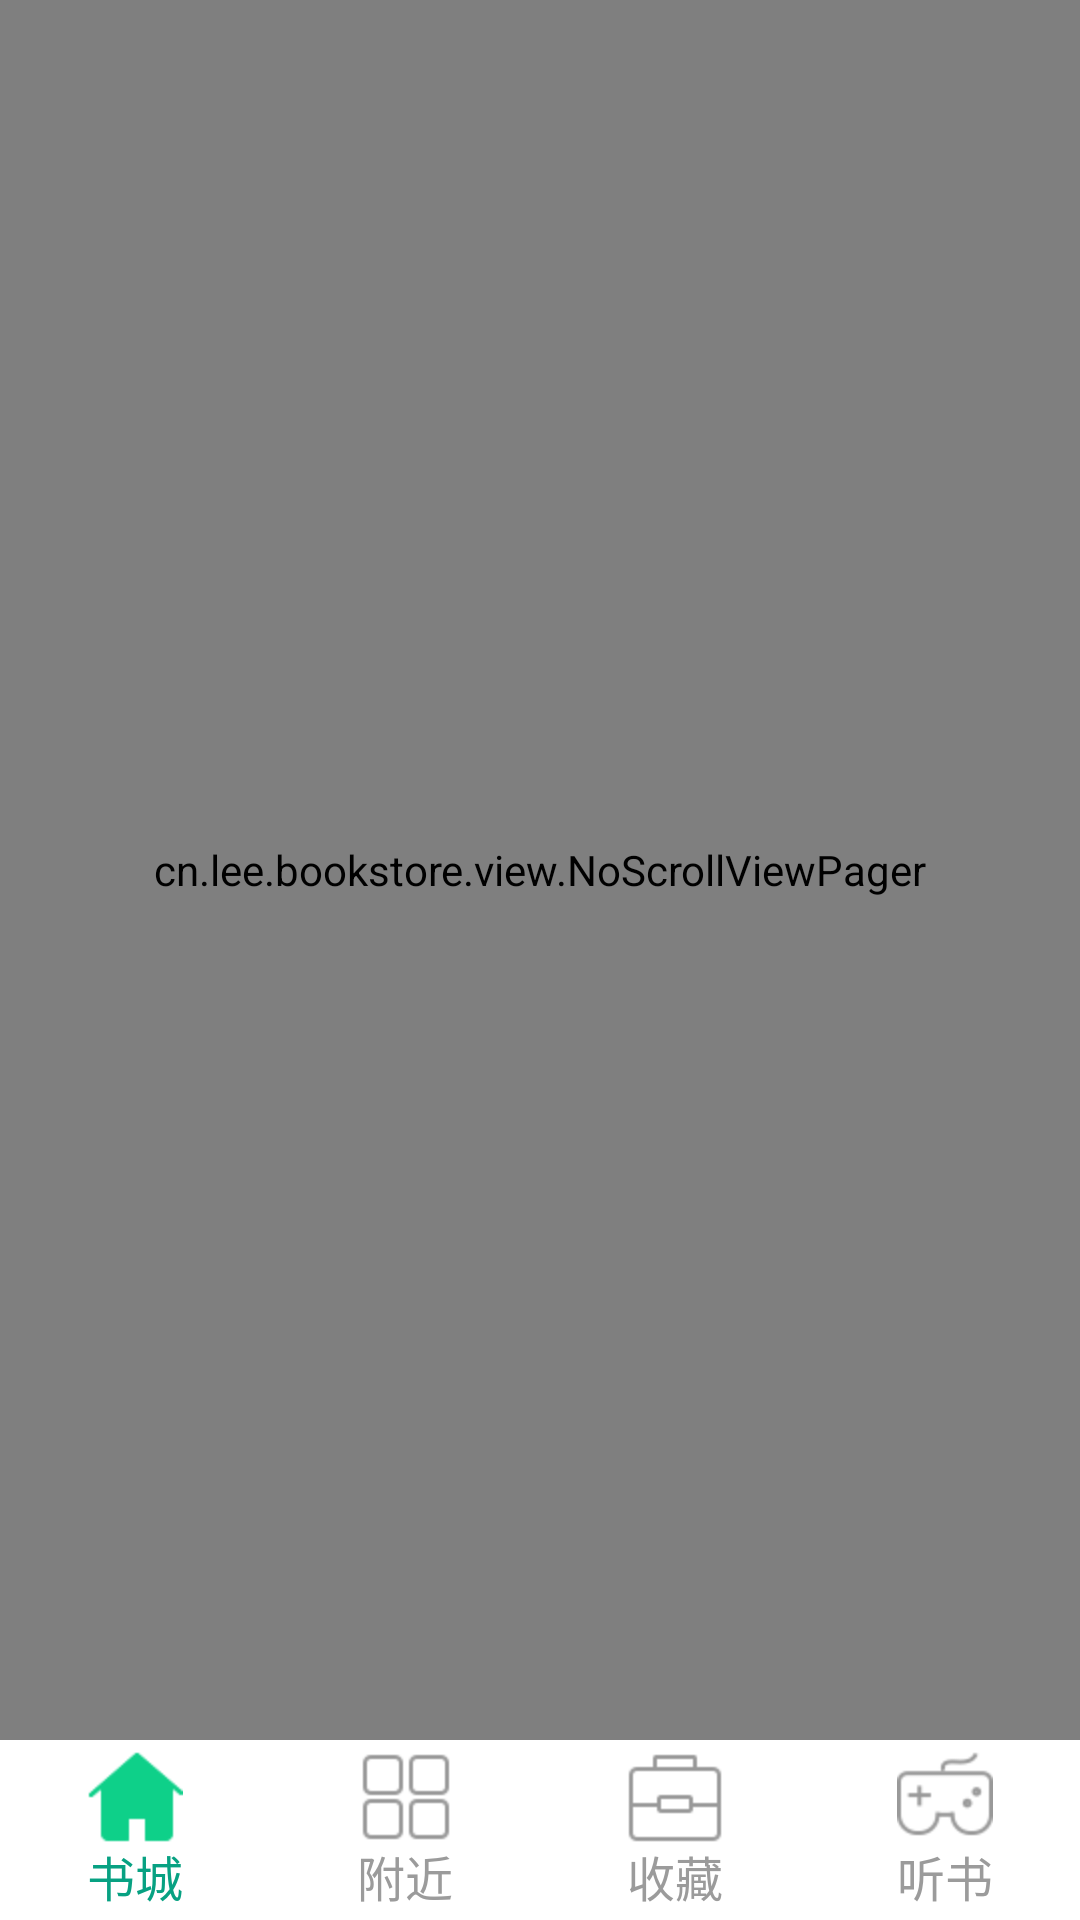

Here is an Android app screen rendered from its layout file. Give the layout XML and the strings, colors and styles it references.
<!-- AndroidManifest.xml: application theme AppTheme -->
<!-- res/layout/activity_main.xml -->
<?xml version="1.0" encoding="utf-8"?>
<android.support.v4.widget.DrawerLayout xmlns:android="http://schemas.android.com/apk/res/android"
    xmlns:tools="http://schemas.android.com/tools"
    android:layout_width="match_parent"
    android:layout_height="match_parent"
    xmlns:app="http://schemas.android.com/apk/res-auto"
    tools:context=".ui.activity.MainActivity"
    android:id="@+id/dlt_main">


    <LinearLayout
        android:orientation="vertical"
        android:layout_width="match_parent"
        android:layout_height="match_parent">

        <include layout="@layout/layout_main_center"/>
    </LinearLayout>

    
    <android.support.design.widget.NavigationView
        android:id="@+id/navigation_view"
        app:itemTextAppearance="@style/MyMenuTextAppearance"
        android:layout_width="wrap_content"
        android:layout_height="match_parent"
        android:layout_gravity="left"
        app:itemTextColor="@color/selector_radiobtn_textcolor"
        app:headerLayout="@layout/navigation_header"
        app:menu="@menu/menu_nav"/>
</android.support.v4.widget.DrawerLayout>
<!-- res/layout/layout_main_center.xml (included above) -->
<?xml version="1.0" encoding="utf-8"?>
<LinearLayout xmlns:android="http://schemas.android.com/apk/res/android"
    android:orientation="vertical"
    android:layout_width="match_parent"
    android:layout_height="match_parent">

    <cn.lee.bookstore.view.NoScrollViewPager
        android:id="@+id/vp_center"
        android:layout_width="match_parent"
        android:layout_height="0dp"
        android:layout_weight="1" />

    <RadioGroup
        android:id="@+id/rg_center"
        android:layout_width="match_parent"
        android:layout_height="60dp"
        android:background="#ffffff"
        android:orientation="horizontal"
        android:checkedButton="@+id/rb_book"
        android:weightSum="4" >

        <RadioButton
            android:id="@+id/rb_book"
            style="@style/Style_RadioButton"
            android:drawableTop="@drawable/selector_radiobtn_book"
            android:text="@string/bookStroe" />
        <RadioButton
            android:id="@+id/rb_map"
            style="@style/Style_RadioButton"
            android:drawableTop="@drawable/selector_radiobtn_map"
            android:text="@string/nearby" />
        <RadioButton
            android:id="@+id/rb_service"
            style="@style/Style_RadioButton"
            android:drawableTop="@drawable/selector_radiobtn_collect"
            android:text="@string/collect" />
        <RadioButton
            android:id="@+id/rb_setting"
            style="@style/Style_RadioButton"
            android:drawableTop="@drawable/selector_radiobtn_listener"
            android:text="@string/listener" />

    </RadioGroup>
</LinearLayout>
<!-- res/layout/navigation_header.xml (included above) -->
<?xml version="1.0" encoding="utf-8"?>
<RelativeLayout
    xmlns:android="http://schemas.android.com/apk/res/android"
    android:layout_width="match_parent"
    android:background="@color/colorPrimary"
    android:layout_height="200dp">

    <ImageView
        android:id="@+id/iv_login"
        android:layout_centerInParent="true"
        android:layout_width="wrap_content"
        android:layout_height="wrap_content"
        android:src="@drawable/ic_error_page"/>
</RelativeLayout>
<!-- resources referenced by this layout -->
<resources>
  <color name="colorPrimary">#07A182</color>
  <!-- drawable selector_radiobtn_book (drawable) -->
  <?xml version="1.0" encoding="utf-8"?>
  <selector xmlns:android="http://schemas.android.com/apk/res/android">
      <item android:state_checked="true" android:drawable="@drawable/ic_home_bt1_p"/>
      <item android:drawable="@drawable/ic_home_bt1_n"/>
  </selector>
  <!-- drawable selector_radiobtn_collect (drawable) -->
  <?xml version="1.0" encoding="utf-8"?>
  <selector xmlns:android="http://schemas.android.com/apk/res/android">
      <item android:state_checked="true"
          android:drawable="@drawable/ic_home_bt4_p"/>
      <item android:drawable="@drawable/ic_home_bt4_n"/>
  </selector>
  <!-- drawable selector_radiobtn_listener (drawable) -->
  <?xml version="1.0" encoding="utf-8"?>
  <selector xmlns:android="http://schemas.android.com/apk/res/android">
      <item android:state_checked="true"
          android:drawable="@drawable/ic_home_bt2_p"/>
      <item android:drawable="@drawable/ic_home_bt2_n"/>
  </selector>
  <!-- drawable selector_radiobtn_map (drawable) -->
  <?xml version="1.0" encoding="utf-8"?>
  <selector xmlns:android="http://schemas.android.com/apk/res/android">
      <item android:state_checked="true"
          android:drawable="@drawable/ic_home_bt3_p"/>
      <item android:drawable="@drawable/ic_home_bt3_n"/>
  </selector>
  <string name="bookStroe">书城</string>
  <string name="collect">收藏</string>
  <string name="listener">听书</string>
  <string name="nearby">附近</string>
  <style name="MyMenuTextAppearance" parent="TextAppearance.AppCompat.Widget.ActionBar.Title">
          <item name="android:textSize">22sp</item>
          <item name="android:textColor">@color/colorPrimary</item>
  
      </style>
  <style name="Style_RadioButton" parent="android:Widget.CompoundButton.RadioButton">
          <item name="android:textSize">16sp</item>
          <item name="android:padding">3dp</item>
          <item name="android:layout_width">0dp</item>
          <item name="android:layout_height">match_parent</item>
          <item name="android:layout_weight">1</item>
          <item name="android:button">@null</item>
          <item name="android:gravity">center_horizontal|bottom</item>
          <item name="android:textColor">@color/selector_radiobtn_textcolor</item>
      </style>
  <style name="AppTheme" parent="Theme.AppCompat.Light.NoActionBar">
          
          <item name="colorPrimary">@color/colorPrimary</item>
          <item name="colorPrimaryDark">@color/colorPrimaryDark</item>
          <item name="colorAccent">@color/colorAccent</item>
      </style>
  <!-- drawable ic_home_bt1_p: png bitmap (drawable-hdpi, 608 bytes) -->
  <!-- drawable ic_home_bt1_n: png bitmap (drawable-hdpi, 880 bytes) -->
  <!-- drawable ic_home_bt4_p: png bitmap (drawable-hdpi, 338 bytes) -->
  <!-- drawable ic_home_bt4_n: png bitmap (drawable-hdpi, 354 bytes) -->
  <!-- drawable ic_home_bt2_p: png bitmap (drawable-hdpi, 943 bytes) -->
  <!-- drawable ic_home_bt2_n: png bitmap (drawable-hdpi, 1185 bytes) -->
  <!-- drawable ic_home_bt3_p: png bitmap (drawable-hdpi, 232 bytes) -->
  <!-- drawable ic_home_bt3_n: png bitmap (drawable-hdpi, 279 bytes) -->
  <color name="colorPrimaryDark">#303F9F</color>
  <color name="colorAccent">#FF4081</color>
</resources>
